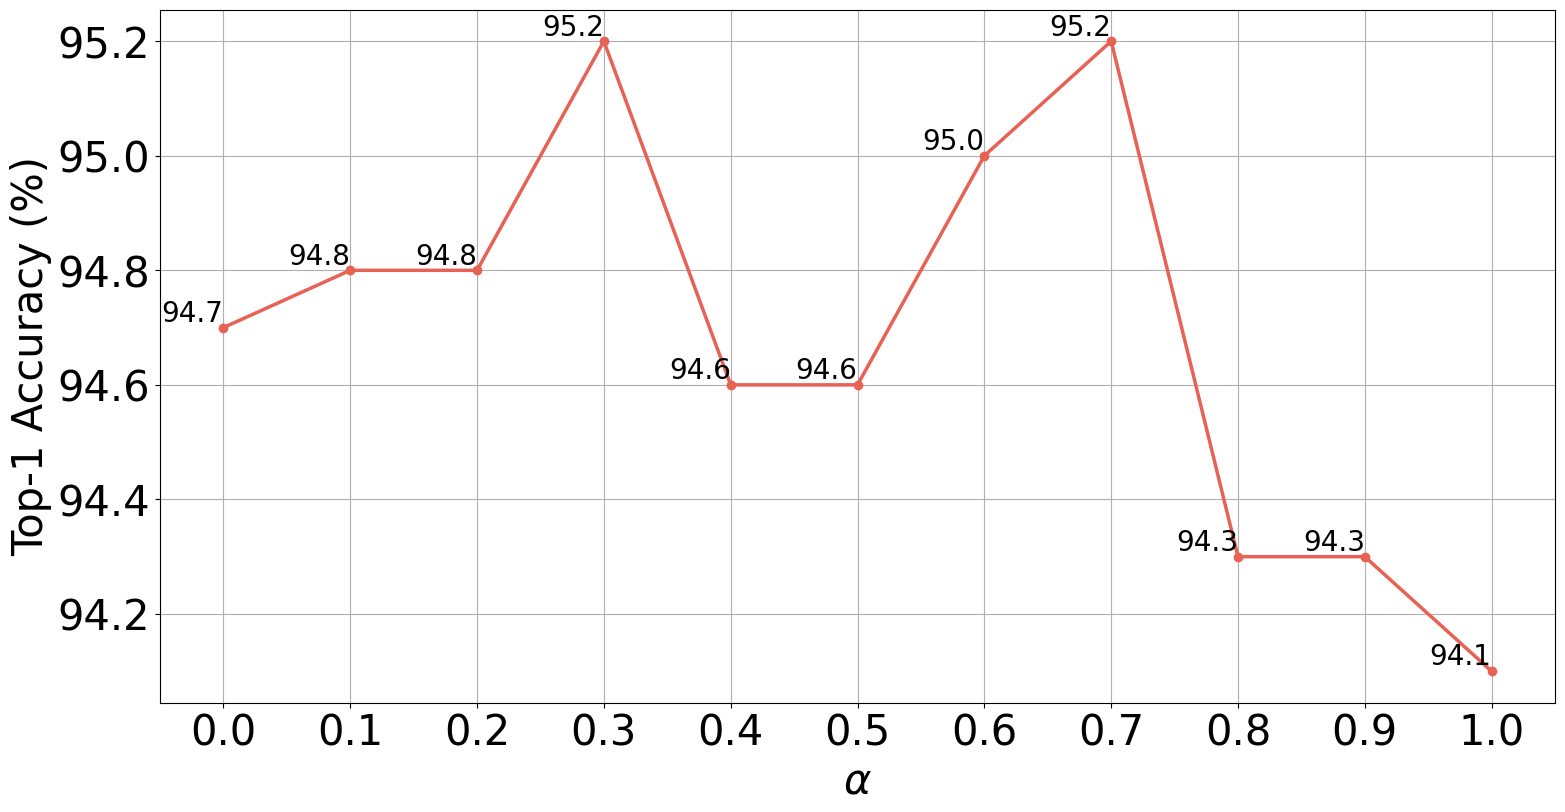

This chart was generated by the following Python code:
import matplotlib.pyplot as plt
from matplotlib.gridspec import GridSpec
# 设置字体为罗马字体
from matplotlib import rcParams
import matplotlib.pyplot as plt

rcParams['font.family'] = 'serif'
rcParams['font.serif'] = ['Times New Roman']
# 示例数据
x = [0, 0.1, 0.2, 0.3, 0.4,0.5,0.6,0.7,0.8,0.9,1.0]#时间步长T
# DVScifar10数据
y2 = [94.7, 94.8, 94.8, 95.2, 94.6,94.6,95.0,95.2,94.3,94.3,94.1]#红色的线

# 创建子图网格
fig = plt.figure(figsize=(18,9))

# 第一个子图
plt.plot(x, y2, label=r'$\lambda=0.7$', color='#E76254', marker='o',linewidth=2.5)
#plt.legend(loc='lower right',fontsize=28)
plt.grid(True)
plt.xlabel(r'$\alpha$',fontsize=30)
plt.ylabel("Top-1 Accuracy (%)",fontsize=30)
plt.xticks([0, 0.1, 0.2,0.3,0.4, 0.5, 0.6, 0.7,0.8,0.9,1.0], fontsize=30)
plt.yticks(fontsize=30)
for i, txt in enumerate(y2):
    plt.text(x[i], y2[i], f'{y2[i]}', fontsize=20, ha='right', va='bottom')

plt.tick_params(labelsize=30)
#plt.show()
from matplotlib.backends.backend_pdf import PdfPages
pdf = PdfPages('dp.pdf')
pdf.savefig(bbox_inches='tight')
pdf.close()
plt.show()